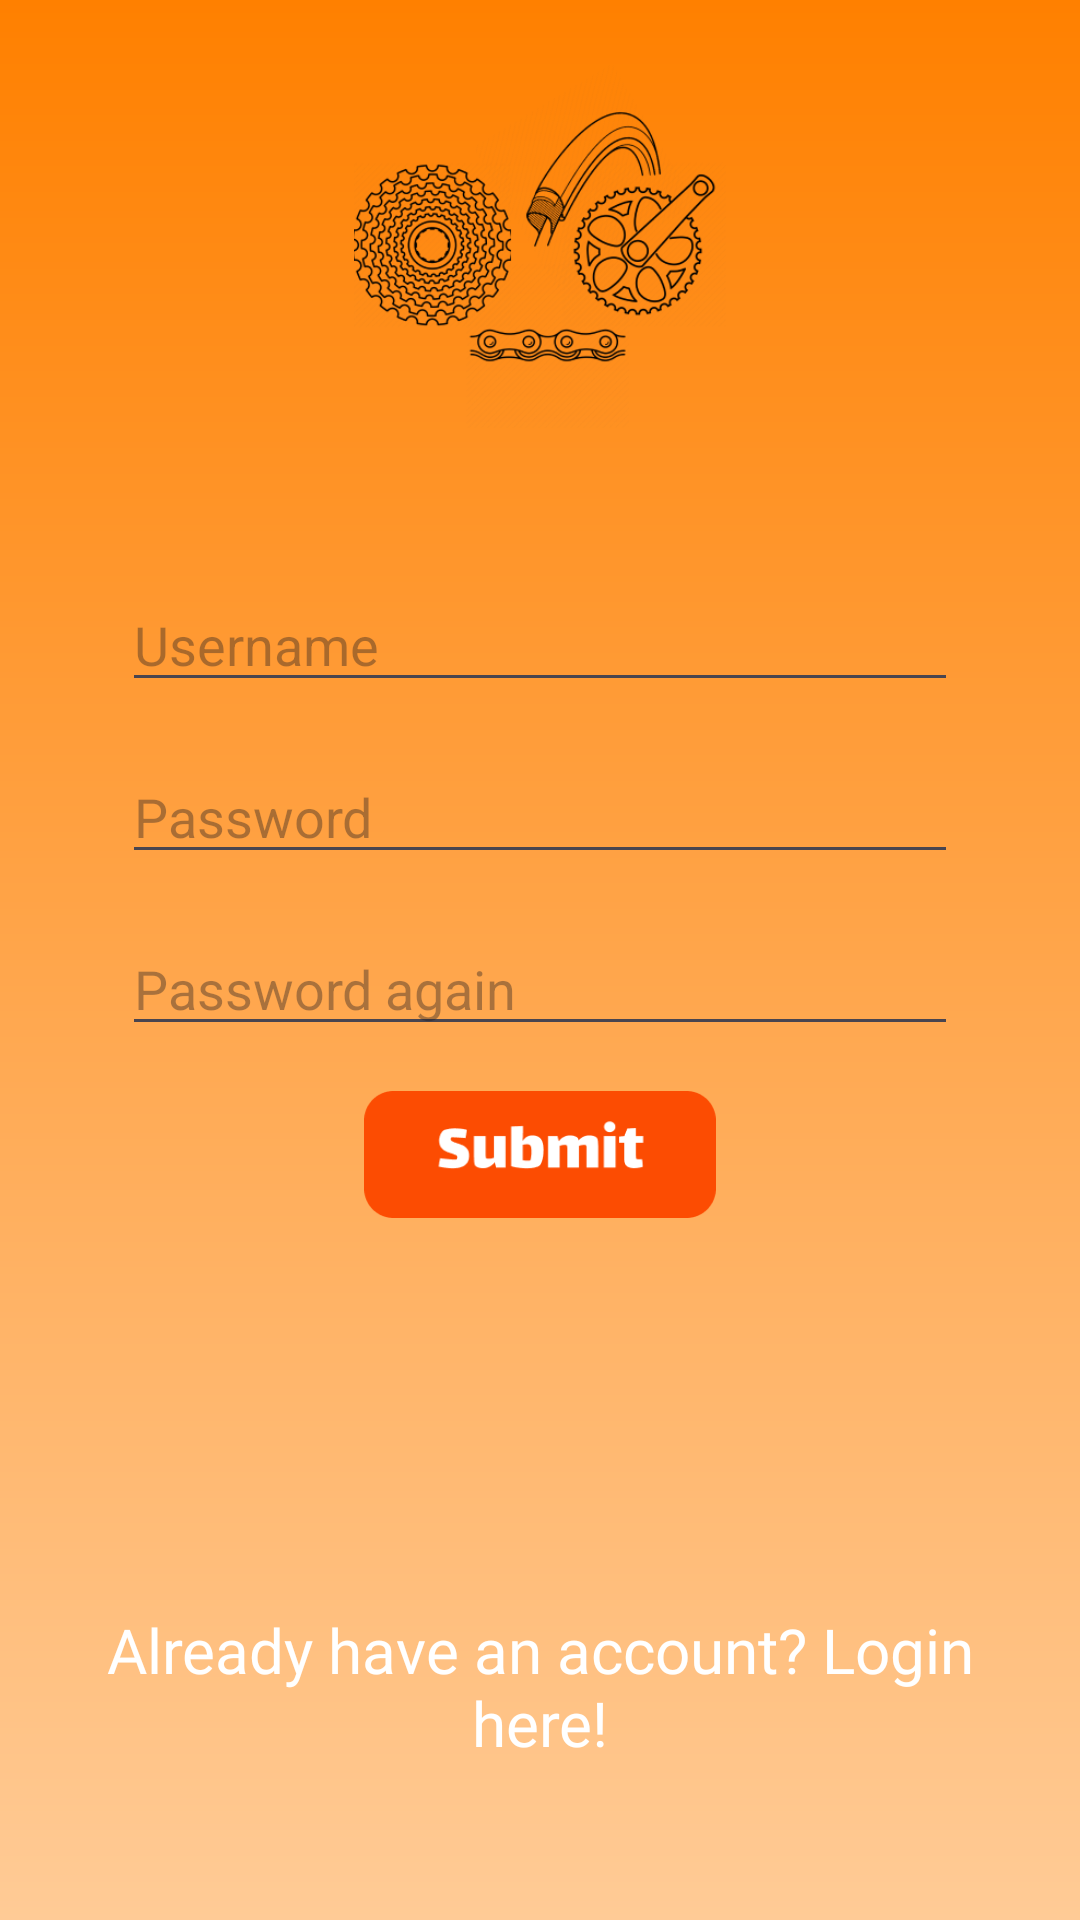

Write the Android layout XML for this screen, with the resource values it uses.
<!-- AndroidManifest.xml: application theme Theme.BPT -->
<!-- res/layout/activity_register.xml -->
<?xml version="1.0" encoding="utf-8"?>
<androidx.constraintlayout.widget.ConstraintLayout xmlns:android="http://schemas.android.com/apk/res/android"
    xmlns:app="http://schemas.android.com/apk/res-auto"
    xmlns:tools="http://schemas.android.com/tools"
    android:id="@+id/register"
    android:layout_width="match_parent"
    android:layout_height="match_parent"
    android:background="@drawable/background_color"
    tools:context=".RegisterActivity"
    android:padding="16dp"
    tools:ignore="HardcodedText">

    <ImageView
        android:id="@+id/logo"
        android:layout_width="0dp"
        android:layout_height="0dp"
        android:layout_marginTop="5dp"
        android:contentDescription="Logo"
        android:src="@drawable/logo"
        app:layout_constraintWidth_percent="0.5"
        app:layout_constraintHeight_percent="0.2"
        app:layout_constraintTop_toTopOf="parent"
        app:layout_constraintStart_toStartOf="parent"
        app:layout_constraintEnd_toEndOf="parent"
        tools:ignore="HardcodedText" />

    <EditText
        android:id="@+id/username"
        android:layout_width="0dp"
        android:layout_height="wrap_content"
        android:hint="Username"
        app:layout_constraintTop_toBottomOf="@id/logo"
        app:layout_constraintStart_toStartOf="parent"
        app:layout_constraintEnd_toEndOf="parent"
        app:layout_constraintWidth_percent="0.85"
        android:layout_marginTop="50dp"/>

    <EditText
        android:id="@+id/password"
        android:layout_width="0dp"
        android:layout_height="wrap_content"
        android:hint="Password"
        android:inputType="textPassword"
        app:layout_constraintTop_toBottomOf="@id/username"
        app:layout_constraintStart_toStartOf="parent"
        app:layout_constraintEnd_toEndOf="parent"
        app:layout_constraintWidth_percent="0.85"
        android:layout_marginTop="16dp"/>

    <EditText
        android:id="@+id/password_again"
        android:layout_width="0dp"
        android:layout_height="wrap_content"
        android:hint="Password again"
        android:inputType="textPassword"
        app:layout_constraintTop_toBottomOf="@id/password"
        app:layout_constraintStart_toStartOf="parent"
        app:layout_constraintEnd_toEndOf="parent"
        app:layout_constraintWidth_percent="0.85"
        android:layout_marginTop="16dp"/>

    <ImageButton
        android:id="@+id/register_button"
        android:layout_width="0dp"
        android:layout_height="0dp"
        android:background="@null"
        android:contentDescription="Registration"
        android:scaleType="fitCenter"
        android:src="@drawable/submitbutton"
        android:layout_marginTop="15dp"
        app:layout_constraintTop_toBottomOf="@id/password_again"
        app:layout_constraintHeight_percent="0.07"
        app:layout_constraintWidth_percent="0.4"
        app:layout_constraintStart_toStartOf="parent"
        app:layout_constraintEnd_toEndOf="parent"/>

    <TextView
        android:id="@+id/login_redirect"
        android:layout_width="0dp"
        android:layout_height="0dp"
        android:layout_marginTop="130dp"
        android:background="@null"
        android:text="Already have an account? Login here!"
        android:fontFamily="@font/lalezar_regular"
        android:textSize="10pt"
        android:textColor="#FFFFFF"
        android:textAlignment="center"
        app:layout_constraintTop_toBottomOf="@id/register_button"
        app:layout_constraintStart_toStartOf="parent"
        app:layout_constraintEnd_toEndOf="parent"
        app:layout_constraintWidth_percent="1"
        app:layout_constraintHeight_percent="0.12"
        />


</androidx.constraintlayout.widget.ConstraintLayout>
<!-- resources referenced by this layout -->
<resources>
  <!-- drawable background_color (drawable) -->
  <?xml version="1.0" encoding="utf-8"?>
  <layer-list xmlns:android="http://schemas.android.com/apk/res/android">
      <item>
          <shape android:shape="rectangle">
              <gradient
                  android:startColor="#FF8000"
                  android:endColor="#FFCB96"
                  android:angle="270"/>
          </shape>
      </item>
  </layer-list>
  <!-- drawable logo: png bitmap (drawable, 57588 bytes) -->
  <!-- drawable submitbutton: png bitmap (drawable, 3762 bytes) -->
  <style name="Theme.BPT" parent="Base.Theme.BPT" />
  <style name="Base.Theme.BPT" parent="Theme.Material3.DayNight.NoActionBar">
          <item name="colorPrimary">@color/backgroundcolortop</item>
          <item name="android:windowLightStatusBar">false</item>
          <item name="android:textColorLink">@color/backgroundcolortop</item>
  
          <item name="android:windowDrawsSystemBarBackgrounds">true</item>
          <item name="android:navigationBarColor">@color/backgroundcolorbottom</item>
      </style>
  <color name="backgroundcolortop">#FF8000</color>
  <color name="backgroundcolorbottom">#FFCB96</color>
</resources>
